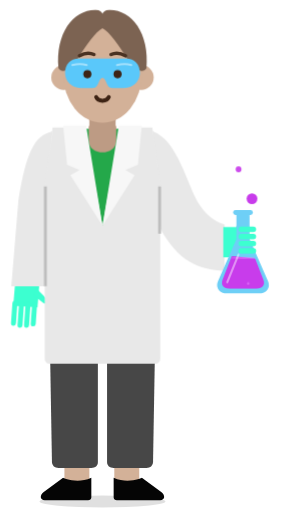
t = 0.00 s
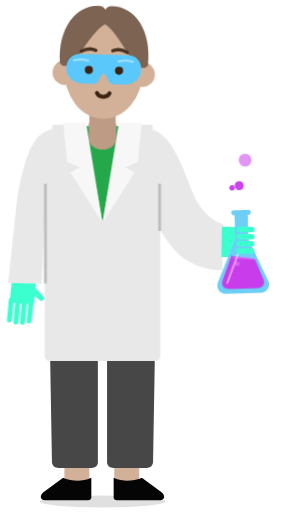
t = 1.50 s
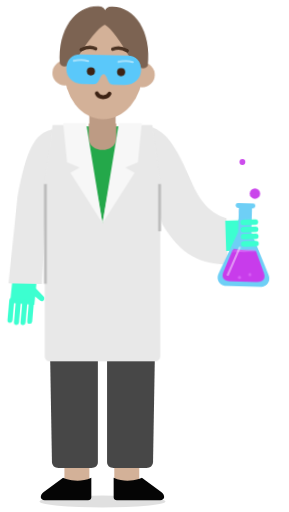
t = 2.31 s
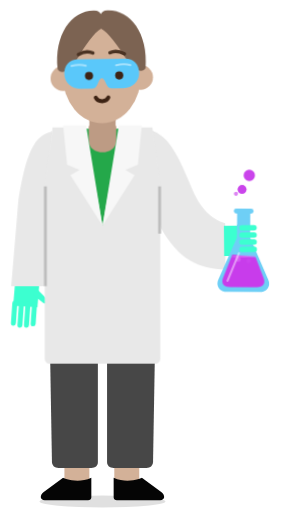
t = 3.46 s
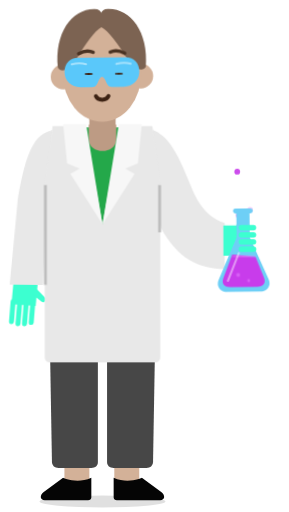
t = 4.47 s
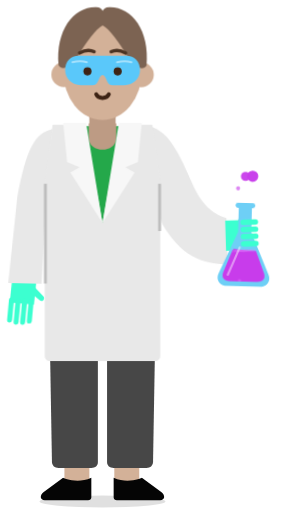
t = 5.75 s

The animated SVG that drew these frames (rendered in a browser with its animation timeline set to each time). Animation: 13 CSS @keyframes rules; one cycle of 6.90 s, repeats indefinitely.

<?xml version="1.0" encoding="UTF-8"?>
<svg xmlns="http://www.w3.org/2000/svg" viewBox="0 0 220 390" width="220" height="390" fill="none">
              <style id="svgAnimStyle">
                :root {
                  --speed-mult: 1;
                  --potion-color: #C83CEB;
                  --potion-light: #E278FC;
                }

                /* 1. Gentle Upper-Body Breathing &amp; Posture Motion */
                @keyframes scientistBreathe {
                  0%, 100% { transform: translateY(0px); }
                  50% { transform: translateY(-2.2px); }
                }

                /* 2. Subtle Head Tilt &amp; Nod */
                @keyframes headInspect {
                  0%, 100% { transform: rotate(0deg) translateY(0px); }
                  35% { transform: rotate(1.6deg) translateY(-1px); }
                  70% { transform: rotate(-1deg) translateY(0.5px); }
                }

                /* 3. Natural Eye Blinking + Looking at Flask */
                @keyframes eyeBlink {
                  0%, 44%, 48%, 92%, 96%, 100% { transform: scaleY(1); }
                  46%, 94% { transform: scaleY(0.1); }
                }

                @keyframes eyeGlance {
                  0%, 25%, 100% { transform: translate(0px, 0px); }
                  40%, 75% { transform: translate(1.8px, 0.8px); }
                }

                @keyframes browRaise {
                  0%, 30%, 100% { transform: translateY(0px); }
                  45%, 70% { transform: translateY(-1.6px); }
                }

                /* 4. Left Arm (Viewer's Right) Swirling Flask */
                @keyframes armSwirl {
                  0%, 100% { transform: rotate(0deg); }
                  25% { transform: rotate(-2.5deg) translateY(-2px); }
                  50% { transform: rotate(1.2deg) translateY(1px); }
                  75% { transform: rotate(-1.8deg) translateY(-1.5px); }
                }

                /* 5. Right Arm (Viewer's Left) Subtle Idle Sway */
                @keyframes rightArmSway {
                  0%, 100% { transform: rotate(0deg); }
                  50% { transform: rotate(1.4deg); }
                }

                /* 6. Flask Independent Micro-Tilt &amp; Slosh */
                @keyframes flaskRock {
                  0%, 100% { transform: rotate(0deg); }
                  25% { transform: rotate(4deg); }
                  50% { transform: rotate(-3deg); }
                  75% { transform: rotate(3.5deg); }
                }

                @keyframes liquidWave {
                  0%, 100% { transform: rotate(0deg) scaleY(1); }
                  25% { transform: rotate(-5deg) scaleY(1.03); }
                  50% { transform: rotate(4deg) scaleY(0.98); }
                  75% { transform: rotate(-4deg) scaleY(1.02); }
                }

                /* 7. Rising &amp; Popping Bubbles */
                @keyframes bubbleRise1 {
                  0% {
                    transform: translate(0px, 14px) scale(0.4);
                    opacity: 0;
                  }
                  20% {
                    opacity: 1;
                    transform: translate(-1px, 6px) scale(1);
                  }
                  75% {
                    opacity: 0.95;
                    transform: translate(2px, -16px) scale(1.1);
                  }
                  100% {
                    transform: translate(-2px, -28px) scale(1.45);
                    opacity: 0;
                  }
                }

                @keyframes bubbleRise2 {
                  0% {
                    transform: translate(0px, 18px) scale(0.35);
                    opacity: 0;
                  }
                  25% {
                    opacity: 1;
                    transform: translate(2px, 6px) scale(1);
                  }
                  80% {
                    opacity: 0.95;
                    transform: translate(-2px, -18px) scale(1.08);
                  }
                  100% {
                    transform: translate(1px, -32px) scale(1.35);
                    opacity: 0;
                  }
                }

                @keyframes bubbleRise3 {
                  0% {
                    transform: translate(0px, 24px) scale(0.3);
                    opacity: 0;
                  }
                  20% {
                    opacity: 0.95;
                    transform: translate(-2px, 10px) scale(0.95);
                  }
                  80% {
                    opacity: 0.9;
                    transform: translate(3px, -14px) scale(1.05);
                  }
                  100% {
                    transform: translate(0px, -26px) scale(1.4);
                    opacity: 0;
                  }
                }

                @keyframes innerBubbleFloat {
                  0% { transform: translateY(14px) scale(0.5); opacity: 0; }
                  30% { opacity: 0.65; }
                  90% { opacity: 0.65; }
                  100% { transform: translateY(-16px) scale(1.1); opacity: 0; }
                }

                /* Classes toggled by controls */
                .anim-breathe {
                  transform-origin: 78px 240px;
                  animation: scientistBreathe calc(3.6s / var(--speed-mult)) ease-in-out infinite;
                }
                .anim-head {
                  transform-origin: 78px 95px;
                  animation: headInspect calc(5.4s / var(--speed-mult)) ease-in-out infinite;
                }
                .anim-blink {
                  transform-origin: 78px 57px;
                  animation: eyeBlink calc(4.8s / var(--speed-mult)) infinite;
                }
                .anim-glance {
                  animation: eyeGlance calc(5.4s / var(--speed-mult)) ease-in-out infinite;
                }
                .anim-brows {
                  animation: browRaise calc(5.4s / var(--speed-mult)) ease-in-out infinite;
                }
                .anim-swirl {
                  transform-origin: 120px 120px;
                  animation: armSwirl calc(3.2s / var(--speed-mult)) ease-in-out infinite;
                }
                .anim-right-arm {
                  transform-origin: 28px 115px;
                  animation: rightArmSway calc(3.6s / var(--speed-mult)) ease-in-out infinite;
                }
                .anim-flask {
                  transform-origin: 185px 175px;
                  animation: flaskRock calc(3.2s / var(--speed-mult)) ease-in-out infinite;
                }
                .anim-liquid {
                  transform-origin: 185px 202px;
                  animation: liquidWave calc(3.2s / var(--speed-mult)) ease-in-out infinite;
                }
                .anim-bubble-1 {
                  transform-origin: 182px 155px;
                  animation: bubbleRise1 calc(2.1s / var(--speed-mult)) ease-in infinite;
                }
                .anim-bubble-2 {
                  transform-origin: 190px 146px;
                  animation: bubbleRise2 calc(2.5s / var(--speed-mult)) ease-in infinite;
                  animation-delay: -0.8s;
                }
                .anim-bubble-3 {
                  transform-origin: 180px 134px;
                  animation: bubbleRise3 calc(2.3s / var(--speed-mult)) ease-in infinite;
                  animation-delay: -1.5s;
                }
                .anim-inner-b1 {
                  transform-origin: 181px 208px;
                  animation: innerBubbleFloat calc(1.8s / var(--speed-mult)) linear infinite;
                }
                .anim-inner-b2 {
                  transform-origin: 189px 212px;
                  animation: innerBubbleFloat calc(2.2s / var(--speed-mult)) linear infinite;
                  animation-delay: -0.9s;
                }

                .potion-fill {
                  fill: var(--potion-color);
                  transition: fill 0.3s ease;
                }
                .potion-highlight {
                  fill: var(--potion-light);
                  transition: fill 0.3s ease;
                }
              </style>

              <defs>
                <!-- Clip path matching inner conical region of the flask so sloshing liquid stays neatly inside -->
                <clipPath id="flaskInteriorClip">
                  <path d="M 181.5 162 L 188.5 162 L 188.5 182 L 200.5 213 C 202.2 217.5 199.5 220 195 220 L 175 220 C 170.5 220 167.8 217.5 169.5 213 L 181.5 182 Z"/>
                </clipPath>
              </defs>

              <!-- Subtle Soft Ground Shadow -->
              <ellipse id="groundShadow" cx="78" cy="382" rx="48" ry="4.5" fill="#000000" opacity="0.12"/>

              <!-- ================= LEGS, ANKLES & SHOES (STATIC BASE) ================= -->
              <g id="legsAndShoes">
                <!-- Left Ankle (viewer's left) -->
                <rect x="49" y="348" width="19" height="22" fill="#D3B198"/>
                <!-- Right Ankle (viewer's right) -->
                <rect x="87" y="348" width="19" height="22" fill="#D3B198"/>

                <!-- Left Shoe (viewer's left, pointing left) -->
                <path d="M 48 364 C 48 364 58.5 369 69.5 364 L 69.5 379 C 69.5 380.2 68.5 381 67 381 L 34 381 C 30.5 381 30 377.5 33 375 L 48 364 Z" fill="#050505"/>

                <!-- Right Shoe (viewer's right, pointing right) -->
                <path d="M 86.5 364 C 97.5 369 108 364 108 364 L 123 375 C 126 377.5 125.5 381 122 381 L 89 381 C 87.5 381 86.5 380.2 86.5 379 L 86.5 364 Z" fill="#050505"/>

                <!-- Dark Charcoal Pants (#474747) -->
                <!-- Viewer's Left Leg -->
                <path d="M 38 265 L 74.5 265 L 74.5 352 C 74.5 355 72.5 356.5 69.5 356.5 L 44.5 356.5 C 41.5 356.5 39.8 355 39.5 352 L 38 265 Z" fill="#474747"/>
                <!-- Viewer's Right Leg -->
                <path d="M 81.5 265 L 118 265 L 116.5 352 C 116.2 355 114.5 356.5 111.5 356.5 L 86.5 356.5 C 83.5 356.5 81.5 355 81.5 352 L 81.5 265 Z" fill="#474747"/>
              </g>

              <!-- ================= UPPER BODY GROUP (BREATHING MOTION) ================= -->
              <g id="upperBodyGroup" class="anim-breathe">

                <!-- Neck (#BD9B84) -->
                <path d="M 68 88 L 88 88 L 88 118 C 88 125 68 125 68 118 Z" fill="#BD9B84"/>

                <!-- Green V-Neck Undershirt (#24A84A) -->
                <path d="M 62 98 L 94 98 L 94 185 L 62 185 Z" fill="#24A84A"/>
                <!-- Neckline Curve on Green Shirt showing tan collarbone/neck -->
                <path d="M 67.5 96 L 88.5 96 L 88.5 107 C 88.5 119 67.5 119 67.5 107 Z" fill="#BD9B84"/>

                <!-- ================= LEFT ARM & FLASK (VIEWER'S RIGHT) ================= -->
                <g id="leftArmAndFlask" class="anim-swirl">
                  <!-- Lab Coat Right Sleeve Curving Outward (#E8E8E8) -->
                  <path d="M 116 100 C 127 104 134 114 145 142 C 152 160 160 167 171 171 L 171 206 C 151 206 135 198 122 174 L 116 155 Z" fill="#E8E8E8"/>

                  <!-- Mint Glove Palm Back (#3CFFD0) behind flask -->
                  <path d="M 170 173 L 180 173 L 185 165 C 187 162 190 164 189 168 L 186 196 L 170 196 Z" fill="#3CFFD0"/>

                  <!-- ERLENMEYER FLASK & BUBBLES -->
                  <g id="flaskGroup" class="anim-flask">
                    
                    <!-- Rising Purple Bubbles Above Flask -->
                    <g id="bubblesGroup">
                      <circle class="potion-fill anim-bubble-1" cx="182.5" cy="155" r="3.2"/>
                      <circle class="potion-fill anim-bubble-2" cx="190" cy="146" r="4.1"/>
                      <circle class="potion-fill anim-bubble-3" cx="180.5" cy="134" r="2.2"/>
                    </g>

                    <!-- Sky Blue Glass Flask Body (#6ECFF6) -->
                    <!-- Top Rim Lip -->
                    <rect x="177.5" y="160" width="15" height="3.8" rx="1.9" fill="#6ECFF6"/>
                    <!-- Neck & Conical Body -->
                    <path d="M 180 163 L 190 163 L 190 182 L 204 214 C 206.2 219 203 223.5 197.5 223.5 L 172.5 223.5 C 167 223.5 163.8 219 166 214 L 180 182 Z" fill="#6ECFF6"/>

                    <!-- Magenta/Purple Liquid Inside Flask (#C83CEB) -->
                    <g clip-path="url(#flaskInteriorClip)">
                      <g id="liquidSloshGroup" class="anim-liquid">
                        <!-- Liquid Mass -->
                        <path class="potion-fill" d="M 160 196 Q 173 194 185 196 T 210 196 L 210 225 L 160 225 Z"/>
                        <!-- Subtle Top Surface Meniscus Highlight -->
                        <path class="potion-highlight" d="M 174 196.5 Q 185 194.8 196 196.5 Q 185 198.2 174 196.5 Z" opacity="0.55"/>
                        <!-- Tiny Effervescent Bubbles Inside Liquid -->
                        <circle class="potion-highlight anim-inner-b1" cx="181" cy="212" r="1.8"/>
                        <circle class="potion-highlight anim-inner-b2" cx="189" cy="215" r="1.4"/>
                      </g>
                    </g>

                    <!-- Subtle Glass Specular Reflection Line -->
                    <path d="M 173 215 L 181.5 194" stroke="#FFFFFF" stroke-width="1.6" stroke-linecap="round" opacity="0.45"/>
                  </g>

                  <!-- Mint Glove 4 Wrapped Horizontal Fingers in Front of Flask Neck (#3CFFD0) -->
                  <g id="wrappedFingers">
                    <rect x="181.5" y="172.5" width="13.5" height="4.2" rx="2.1" fill="#3CFFD0"/>
                    <rect x="181.5" y="178" width="13.5" height="4.2" rx="2.1" fill="#3CFFD0"/>
                    <rect x="181.5" y="183.5" width="13.5" height="4.2" rx="2.1" fill="#3CFFD0"/>
                    <rect x="181.5" y="189" width="13.5" height="4.2" rx="2.1" fill="#3CFFD0"/>
                  </g>
                </g>

                <!-- ================= RIGHT ARM & GLOVE (VIEWER'S LEFT) ================= -->
                <g id="rightArmGroup" class="anim-right-arm">
                  <!-- Mint Glove on Viewer's Left (#3CFFD0) -->
                  <g id="leftSideGlove">
                    <!-- Palm & Wrist -->
                    <path d="M 11.5 215 L 30 215 L 28.5 234 L 10 233 Z" fill="#3CFFD0"/>
                    <!-- Thumb sticking out to the right -->
                    <path d="M 27 219 L 35.5 227.5 C 37.2 229.2 35.2 232.2 33 230.8 L 25.5 225 Z" fill="#3CFFD0"/>
                    <!-- 4 Vertical Fingers -->
                    <rect x="9.5" y="229" width="3.8" height="19" rx="1.9" transform="rotate(4 9.5 229)" fill="#3CFFD0"/>
                    <rect x="14.5" y="230" width="3.8" height="19.5" rx="1.9" transform="rotate(4 14.5 230)" fill="#3CFFD0"/>
                    <rect x="19.5" y="230" width="3.8" height="19.5" rx="1.9" transform="rotate(4 19.5 230)" fill="#3CFFD0"/>
                    <rect x="24.5" y="230" width="3.8" height="18.5" rx="1.9" transform="rotate(4 24.5 230)" fill="#3CFFD0"/>
                  </g>

                  <!-- Lab Coat Left Sleeve (#E8E8E8) -->
                  <path d="M 40 100 C 26 103 20 116 14 152 L 8.5 218 L 34 218 L 36 140 Z" fill="#E8E8E8"/>
                </g>

                <!-- ================= LAB COAT TORSO & LAPELS ================= -->
                <g id="labCoatTorso">
                  <!-- Main Coat Body (#E8E8E8) with V-neck cutout showing green shirt -->
                  <path d="M 40 97 L 64.5 97 L 78 172 L 91.5 97 L 116 97 L 122 140 L 122 273 C 122 275.5 120.5 277 118 277 L 38 277 C 35.5 277 34 275.5 34 273 L 34 140 Z" fill="#E8E8E8"/>

                  <!-- Vertical Darker Grey Seam Lines (#BDBDBD) -->
                  <line x1="34.5" y1="142" x2="34.5" y2="218" stroke="#BDBDBD" stroke-width="2.2"/>
                  <line x1="121.5" y1="142" x2="121.5" y2="178" stroke="#BDBDBD" stroke-width="2.2"/>

                  <!-- Bright White Notched Lapels (#F7F7F7) -->
                  <!-- Left Lapel -->
                  <path d="M 48 95.5 L 65.5 95.5 L 78 172 L 53.5 133.5 L 60.5 129.5 L 51 125.5 Z" fill="#F7F7F7"/>
                  <!-- Right Lapel -->
                  <path d="M 108 95.5 L 90.5 95.5 L 78 172 L 102.5 133.5 L 95.5 129.5 L 105 125.5 Z" fill="#F7F7F7"/>
                </g>

                <!-- ================= HEAD, HAIR, GOGGLES & FACE ================= -->
                <g id="headGroup" class="anim-head">
                  <!-- Ears (#D3B198) -->
                  <circle cx="48.5" cy="59" r="9.5" fill="#D3B198"/>
                  <circle cx="107.5" cy="59" r="9.5" fill="#D3B198"/>

                  <!-- Head Base Oval (#D3B198) -->
                  <ellipse cx="78" cy="56" rx="30" ry="37.5" fill="#D3B198"/>

                  <!-- Brown Parted Hair (#7C6352) -->
                  <path d="M 44.5 52 C 42 25 56 7 73 7.5 C 76 7.5 77.5 9 78 10.5 C 78.5 9 80 7.5 83 7.5 C 100 7 114 25 111.5 52 C 109.5 55.5 103 55 97 45 C 91 35 83 24 78 21.5 C 73 24 65 35 59 45 C 53 55 46.5 55.5 44.5 52 Z" fill="#7C6352"/>

                  <!-- Eyebrows (#4A3222) -->
                  <g id="eyebrows" class="anim-brows">
                    <path d="M 60.5 42.5 Q 66.5 39 71.5 41.5" stroke="#4A3222" stroke-width="2.6" stroke-linecap="round" fill="none"/>
                    <path d="M 84.5 41.5 Q 89.5 39 95.5 42.5" stroke="#4A3222" stroke-width="2.6" stroke-linecap="round" fill="none"/>
                  </g>

                  <!-- Sky Blue Safety Goggles (#5AC8FA) with Rounded Frame & Nose Notch -->
                  <path d="M 60 44.5 L 96 44.5 C 102.5 44.5 106.5 49 106.5 55.5 C 106.5 62 101.5 67 94.5 67 L 85.5 67 C 82.8 67 81.8 65 80.8 62.5 C 79.8 60 78.8 59.2 78 59.2 C 77.2 59.2 76.2 60 75.2 62.5 C 74.2 65 73.2 67 70.5 67 L 61.5 67 C 54.5 67 49.5 62 49.5 55.5 C 49.5 49 53.5 44.5 60 44.5 Z" fill="#5AC8FA"/>

                  <!-- Subtle Goggle Lens Shine -->
                  <path d="M 55 49.5 Q 61 48 66 49.5" stroke="#FFFFFF" stroke-width="1.5" stroke-linecap="round" opacity="0.45"/>
                  <path d="M 89 49.5 Q 95 48 100 49.5" stroke="#FFFFFF" stroke-width="1.5" stroke-linecap="round" opacity="0.45"/>

                  <!-- Eyes (#3D2314) with Blink & Glance -->
                  <g id="eyesBlinkWrapper" class="anim-blink">
                    <g id="eyesGlanceWrapper" class="anim-glance">
                      <circle cx="66.5" cy="56.5" r="3.1" fill="#3D2314"/>
                      <circle cx="89.5" cy="56.5" r="3.1" fill="#3D2314"/>
                    </g>
                  </g>

                  <!-- Cute Curved Smile (#3D2314) -->
                  <path d="M 73.2 74 C 75 77.6 81 77.6 82.8 74" stroke="#3D2314" stroke-width="3" stroke-linecap="round" fill="none"/>
                </g>

              </g>
            </svg>
